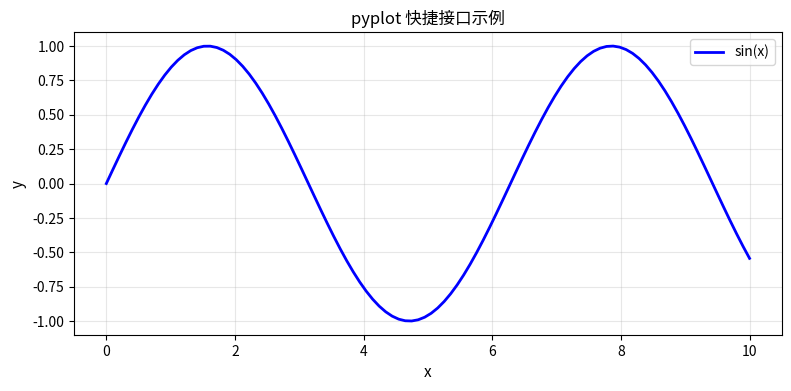
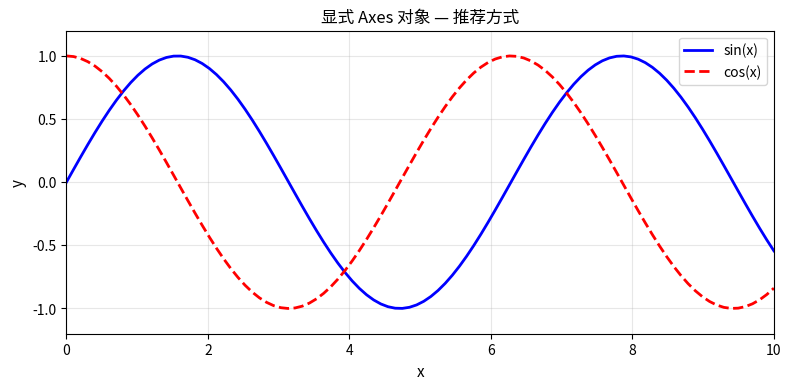
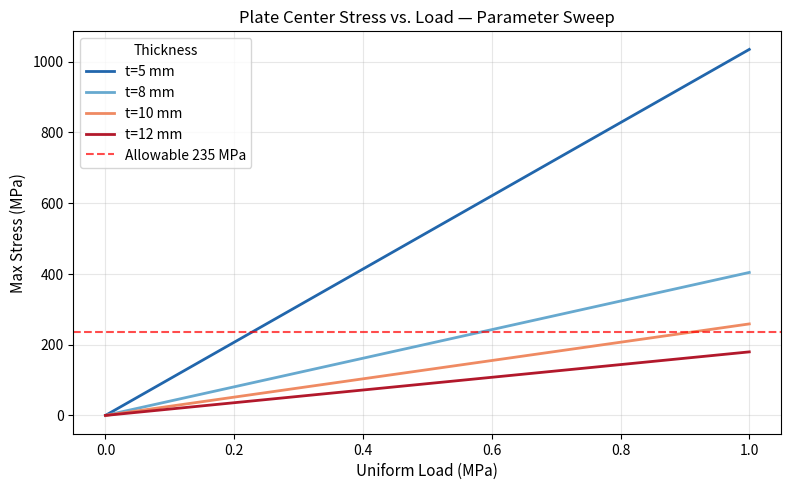
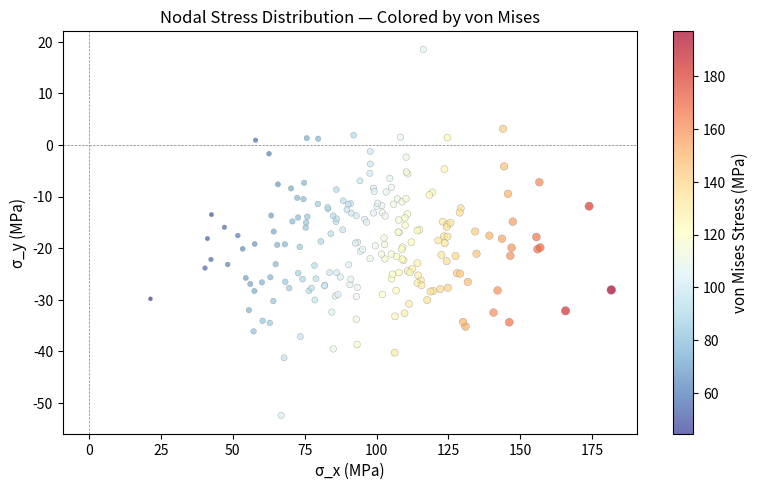
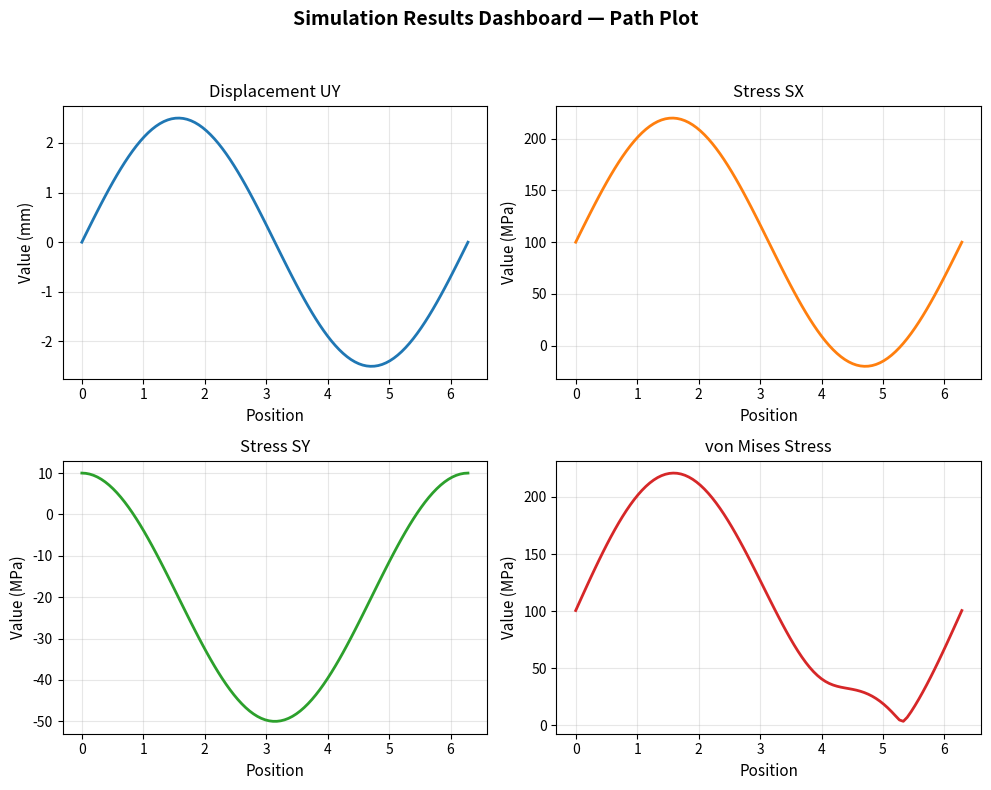
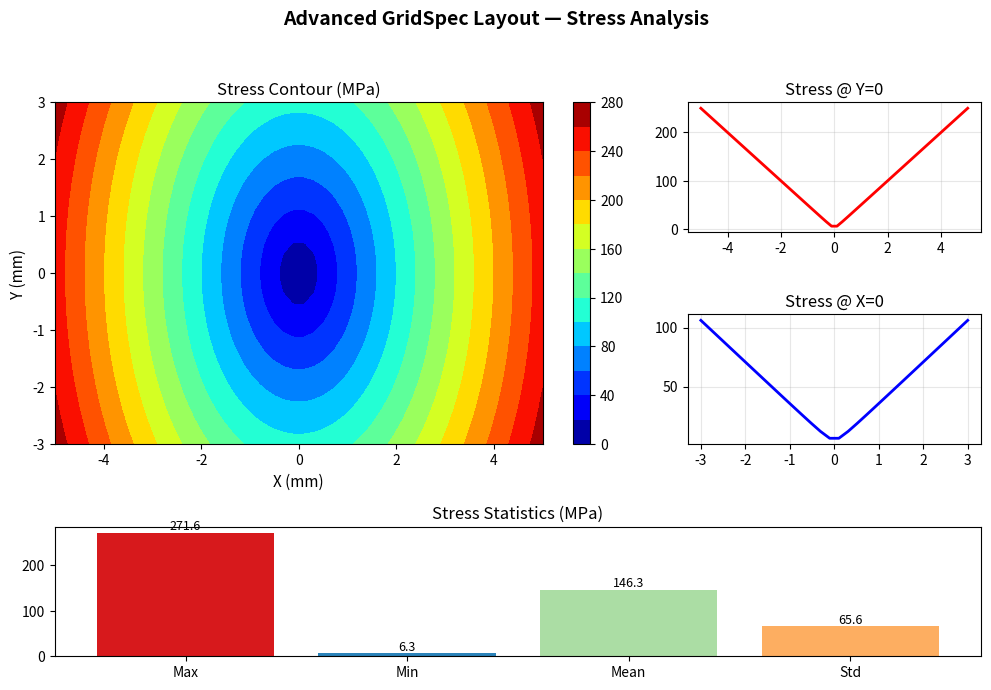
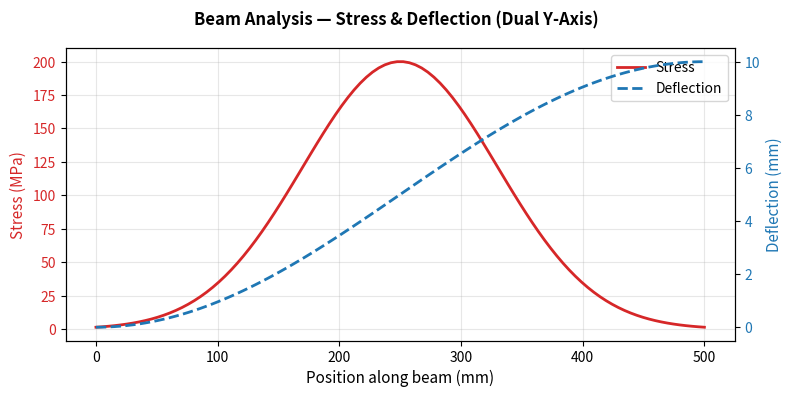
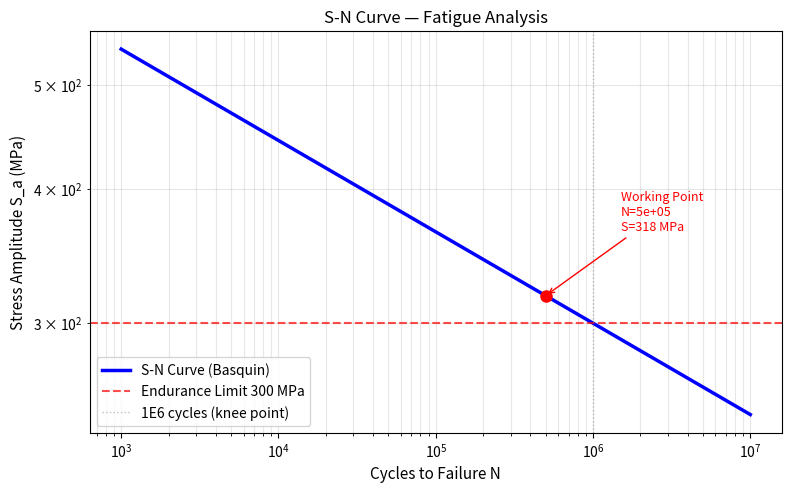
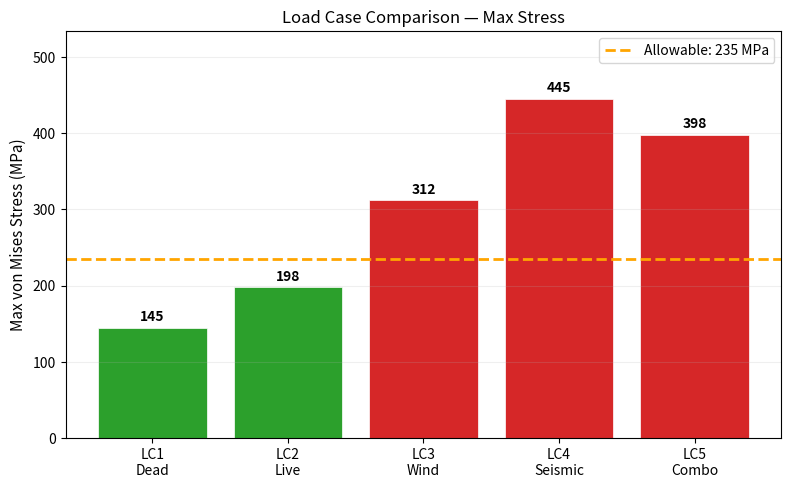
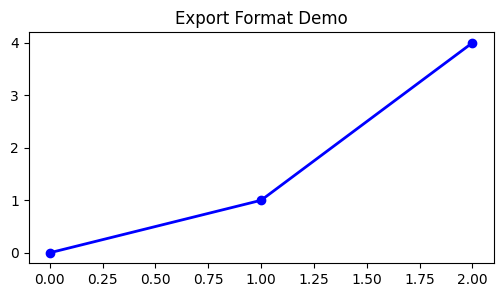

These charts were generated, in order, by the following Python code:
"""
SimuLearn Scripts — 初级 #17：Matplotlib 基础绘图
===================================================
知识点：basic-plotting

仿真数据的可视化是工程师的"眼睛"：
  - 变形云图的前身 → 折线/散点/等值线
  - 参数扫描 → 多曲线对比
  - 结果验证 → 理论与仿真 overlay

本节涵盖：
  1. pyplot 基础 — figure/axes 模型
  2. 折线图与散点图
  3. 多子图布局
  4. 仿真专用图表
  5. 样式与导出
  6. 常见坑与调试

运行方式：
  python matplotlib_basics.py

前置依赖：
  pip install matplotlib numpy
"""

import math
from pathlib import Path

import matplotlib
matplotlib.use("Agg")  # 无 GUI 后端，适合服务器/脚本

import matplotlib.pyplot as plt
import numpy as np

# ── 全局样式设置 ──
plt.rcParams.update({
    "figure.dpi": 150,
    "font.size": 10,
    "axes.titlesize": 12,
    "axes.labelsize": 11,
})

OUTPUT_DIR = Path("./output")
OUTPUT_DIR.mkdir(exist_ok=True)


# ═══════════════════════════════════════════════════════════════
# 1. pyplot 基础 — figure/axes 模型
# ═══════════════════════════════════════════════════════════════

print("=" * 60)
print("  1. pyplot 基础 — figure/axes 模型")
print("=" * 60)

# 方式 A：plt 快捷接口（适合快速探索）
x = np.linspace(0, 10, 100)
y = np.sin(x)

plt.figure(figsize=(8, 4))
plt.plot(x, y, "b-", linewidth=2, label="sin(x)")
plt.xlabel("x")
plt.ylabel("y")
plt.title("pyplot 快捷接口示例")
plt.legend()
plt.grid(True, alpha=0.3)
plt.tight_layout()
plt.savefig(OUTPUT_DIR / "01_pyplot_quick.png")
plt.close()
print("✅ 01_pyplot_quick.png")

# 方式 B：显式 axes 对象（推荐，完全控制）
fig, ax = plt.subplots(figsize=(8, 4))
ax.plot(x, np.sin(x), "b-", linewidth=2, label="sin(x)")
ax.plot(x, np.cos(x), "r--", linewidth=2, label="cos(x)")
ax.set_xlabel("x")
ax.set_ylabel("y")
ax.set_title("显式 Axes 对象 — 推荐方式")
ax.legend()
ax.grid(True, alpha=0.3)
ax.set_xlim(0, 10)
ax.set_ylim(-1.2, 1.2)
fig.tight_layout()
fig.savefig(OUTPUT_DIR / "02_axes_explicit.png")
plt.close(fig)
print("✅ 02_axes_explicit.png")

print("\n💡 推荐使用 fig, ax = plt.subplots() 而非 plt.xxx()")
print("   原因: 多子图、双 y 轴等复杂场景下 axes 对象更清晰。")


# ═══════════════════════════════════════════════════════════════
# 2. 折线图与散点图
# ═══════════════════════════════════════════════════════════════

print("\n" + "=" * 60)
print("  2. 折线图与散点图 — 工程数据可视化")
print("=" * 60)

# ── 2a. 多曲线对比：不同厚度的应力-载荷曲线 ──
fig, ax = plt.subplots(figsize=(8, 5))

loads = np.linspace(0, 1.0, 50)  # MPa
thicknesses = [5, 8, 10, 12]  # mm
colors = ["#2166ac", "#67a9cf", "#ef8a62", "#b2182b"]

for t, color in zip(thicknesses, colors):
    # 简支板中心应力（近似）
    stress = 0.2874 * loads * 300**2 / t**2
    ax.plot(loads, stress, "-", color=color, linewidth=2, label=f"t={t} mm")

# 添加许用应力线
ax.axhline(y=235, color="red", linestyle="--", linewidth=1.5, alpha=0.7, label="Allowable 235 MPa")
ax.set_xlabel("Uniform Load (MPa)")
ax.set_ylabel("Max Stress (MPa)")
ax.set_title("Plate Center Stress vs. Load — Parameter Sweep")
ax.legend(title="Thickness")
ax.grid(True, alpha=0.3)
fig.tight_layout()
fig.savefig(OUTPUT_DIR / "03_stress_vs_load.png")
plt.close(fig)
print("✅ 03_stress_vs_load.png — 参数扫描曲线")

# ── 2b. 散点图：节点应力分布 ──
np.random.seed(42)
n_nodes = 200
node_ids = np.arange(1, n_nodes + 1)
stress_x = np.random.normal(100, 30, n_nodes)
stress_y = np.random.normal(-20, 10, n_nodes)
von_mises = np.sqrt(stress_x**2 - stress_x*stress_y + stress_y**2)

fig, ax = plt.subplots(figsize=(8, 5))
scatter = ax.scatter(stress_x, stress_y, c=von_mises, cmap="RdYlBu_r",
                     s=von_mises/5, alpha=0.7, edgecolors="gray", linewidth=0.3)
ax.set_xlabel("σ_x (MPa)")
ax.set_ylabel("σ_y (MPa)")
ax.set_title("Nodal Stress Distribution — Colored by von Mises")
ax.axhline(y=0, color="gray", linewidth=0.5, linestyle="--")
ax.axvline(x=0, color="gray", linewidth=0.5, linestyle="--")
cbar = fig.colorbar(scatter, ax=ax)
cbar.set_label("von Mises Stress (MPa)")
fig.tight_layout()
fig.savefig(OUTPUT_DIR / "04_stress_scatter.png")
plt.close(fig)
print("✅ 04_stress_scatter.png — 节点应力散点图")


# ═══════════════════════════════════════════════════════════════
# 3. 多子图布局
# ═══════════════════════════════════════════════════════════════

print("\n" + "=" * 60)
print("  3. 多子图布局 — 仿真结果面板")
print("=" * 60)

# ── 3a. 规则网格：subplots(nrows, ncols) ──
x = np.linspace(0, 2 * np.pi, 100)

fig, axes = plt.subplots(2, 2, figsize=(10, 8))
axes = axes.flatten()  # 展平方便索引

titles = [
    "Displacement UY",
    "Stress SX",
    "Stress SY",
    "von Mises Stress"
]
y_data = [
    np.sin(x) * 2.5,            # 位移
    np.sin(x) * 120 + 100,       # SX
    np.cos(x) * 30 - 20,         # SY
    np.sqrt((np.sin(x)*120+100)**2 + (np.cos(x)*30-20)**2)  # von Mises
]
units = ["mm", "MPa", "MPa", "MPa"]

for i, ax in enumerate(axes):
    ax.plot(x, y_data[i], "-", color=f"C{i}", linewidth=2)
    ax.set_title(titles[i])
    ax.set_xlabel("Position")
    ax.set_ylabel(f"Value ({units[i]})")
    ax.grid(True, alpha=0.3)

fig.suptitle("Simulation Results Dashboard — Path Plot", fontsize=14, fontweight="bold")
fig.tight_layout(rect=[0, 0, 1, 0.95])
fig.savefig(OUTPUT_DIR / "05_subplots_grid.png")
plt.close(fig)
print("✅ 05_subplots_grid.png — 2×2 结果面板")

# ── 3b. 非对称布局：GridSpec ──
from matplotlib.gridspec import GridSpec

fig = plt.figure(figsize=(10, 7))
gs = GridSpec(3, 3, figure=fig)

ax_main = fig.add_subplot(gs[0:2, 0:2])    # 主图：左上 2x2
ax_top = fig.add_subplot(gs[0, 2])          # 右上
ax_mid = fig.add_subplot(gs[1, 2])          # 右中
ax_bottom = fig.add_subplot(gs[2, :])       # 底部横条

# 主图：应力云图伪彩色
X, Y = np.meshgrid(np.linspace(-5, 5, 50), np.linspace(-3, 3, 30))
Z = np.sqrt(X**2 + 0.5*Y**2) * 50
im = ax_main.contourf(X, Y, Z, levels=15, cmap="jet")
ax_main.set_title("Stress Contour (MPa)")
ax_main.set_xlabel("X (mm)")
ax_main.set_ylabel("Y (mm)")
fig.colorbar(im, ax=ax_main)

# 右上：X 轴应力曲线
ax_top.plot(X[15, :], Z[15, :], "r-", linewidth=2)
ax_top.set_title("Stress @ Y=0")
ax_top.grid(True, alpha=0.3)

# 右中：Y 轴应力曲线
ax_mid.plot(Y[:, 25], Z[:, 25], "b-", linewidth=2)
ax_mid.set_title("Stress @ X=0")
ax_mid.grid(True, alpha=0.3)

# 底部：统计条形图
categories = ["Max", "Min", "Mean", "Std"]
values = [np.max(Z), np.min(Z), np.mean(Z), np.std(Z)]
bars = ax_bottom.bar(categories, values, color=["#d7191c", "#2b83ba", "#abdda4", "#fdae61"])
ax_bottom.set_title("Stress Statistics (MPa)")
ax_bottom.bar_label(bars, fmt="%.1f", fontsize=9)

fig.suptitle("Advanced GridSpec Layout — Stress Analysis", fontsize=14, fontweight="bold")
fig.tight_layout(rect=[0, 0, 1, 0.95])
fig.savefig(OUTPUT_DIR / "06_gridspec_layout.png")
plt.close(fig)
print("✅ 06_gridspec_layout.png — 非对称 GridSpec 布局")


# ═══════════════════════════════════════════════════════════════
# 4. 仿真专用图表
# ═══════════════════════════════════════════════════════════════

print("\n" + "=" * 60)
print("  4. 仿真专用图表")
print("=" * 60)

# ── 4a. 双 y 轴：应力 + 位移 ──
x = np.linspace(0, 500, 100)  # 梁长度 [mm]
stress = 200 * np.exp(-((x - 250)**2) / (2 * 80**2))  # 模拟应力分布
displacement = 5 * (1 - np.cos(np.pi * x / 500))       # 模拟挠度

fig, ax1 = plt.subplots(figsize=(8, 4))

color1 = "#d62728"
ax1.plot(x, stress, "-", color=color1, linewidth=2, label="Stress")
ax1.set_xlabel("Position along beam (mm)")
ax1.set_ylabel("Stress (MPa)", color=color1)
ax1.tick_params(axis="y", labelcolor=color1)
ax1.grid(True, alpha=0.3)

ax2 = ax1.twinx()  # 共享 x 轴的双 y 轴
color2 = "#1f77b4"
ax2.plot(x, displacement, "--", color=color2, linewidth=2, label="Deflection")
ax2.set_ylabel("Deflection (mm)", color=color2)
ax2.tick_params(axis="y", labelcolor=color2)

# 合并图例
lines1, labels1 = ax1.get_legend_handles_labels()
lines2, labels2 = ax2.get_legend_handles_labels()
ax1.legend(lines1 + lines2, labels1 + labels2, loc="upper right")

fig.suptitle("Beam Analysis — Stress & Deflection (Dual Y-Axis)", fontweight="bold")
fig.tight_layout()
fig.savefig(OUTPUT_DIR / "07_dual_axis.png")
plt.close(fig)
print("✅ 07_dual_axis.png — 双 y 轴（应力+位移）")

# ── 4b. S-N 曲线（疲劳） ──
N = np.logspace(3, 7, 50)  # 寿命 1e3 ~ 1e7
S_ut = 600  # 抗拉强度 [MPa]
S_e_prime = 0.5 * S_ut  # 旋转弯曲疲劳极限
S_1000 = 0.9 * S_ut     # 1000 次寿命强度

# Basquin 方程：S = S_1000 * (N/1000)^b
b = math.log10(S_e_prime / S_1000) / math.log10(1e6 / 1000)
S = S_1000 * (N / 1000) ** b

fig, ax = plt.subplots(figsize=(8, 5))
ax.loglog(N, S, "b-", linewidth=2.5, label="S-N Curve (Basquin)")
ax.axhline(y=S_e_prime, color="red", linestyle="--", linewidth=1.5, alpha=0.7,
           label=f"Endurance Limit {S_e_prime:.0f} MPa")
ax.axvline(x=1e6, color="gray", linestyle=":", linewidth=1, alpha=0.5,
           label="1E6 cycles (knee point)")

# 标注工作点
N_work = 5e5
S_work = S_1000 * (N_work / 1000) ** b
ax.plot(N_work, S_work, "ro", markersize=8)
ax.annotate(f"Working Point\nN={N_work:.0e}\nS={S_work:.0f} MPa",
            xy=(N_work, S_work), xytext=(N_work*3, S_work*1.15),
            arrowprops=dict(arrowstyle="->", color="red"),
            fontsize=9, color="red")

ax.set_xlabel("Cycles to Failure N")
ax.set_ylabel("Stress Amplitude S_a (MPa)")
ax.set_title("S-N Curve — Fatigue Analysis")
ax.legend()
ax.grid(True, alpha=0.3, which="both")
fig.tight_layout()
fig.savefig(OUTPUT_DIR / "08_sn_curve.png")
plt.close(fig)
print("✅ 08_sn_curve.png — S-N 疲劳曲线")

# ── 4c. 载荷工况对比条形图 ──
cases = ["LC1\nDead", "LC2\nLive", "LC3\nWind", "LC4\nSeismic", "LC5\nCombo"]
stresses = [145, 198, 312, 445, 398]
allowable = 235

fig, ax = plt.subplots(figsize=(8, 5))
colors_bar = ["#2ca02c" if s < allowable else "#d62728" for s in stresses]
bars = ax.bar(cases, stresses, color=colors_bar, edgecolor="white", linewidth=0.5)

# 许用应力线
ax.axhline(y=allowable, color="orange", linestyle="--", linewidth=2, label=f"Allowable: {allowable} MPa")

# 数值标签
for bar, val in zip(bars, stresses):
    ax.text(bar.get_x() + bar.get_width()/2, bar.get_height() + 5,
            f"{val}", ha="center", va="bottom", fontsize=10, fontweight="bold")

ax.set_ylabel("Max von Mises Stress (MPa)")
ax.set_title("Load Case Comparison — Max Stress")
ax.legend()
ax.set_ylim(0, max(stresses) * 1.2)
ax.grid(True, alpha=0.2, axis="y")
fig.tight_layout()
fig.savefig(OUTPUT_DIR / "09_load_case_bars.png")
plt.close(fig)
print("✅ 09_load_case_bars.png — 载荷工况对比条形图")


# ═══════════════════════════════════════════════════════════════
# 5. 样式与导出
# ═══════════════════════════════════════════════════════════════

print("\n" + "=" * 60)
print("  5. 样式与导出")
print("=" * 60)

# ── 5a. 预定义样式 ──
print("\n  可用样式:")
for s in ["default", "seaborn-v0_8", "ggplot", "bmh", "fivethirtyeight"]:
    try:
        plt.style.use(s)
        print(f"    ✅ {s}")
    except Exception:
        print(f"    ❌ {s} (not available)")

plt.style.use("default")  # 恢复默认

# ── 5b. 导出设置 ──
fig, ax = plt.subplots(figsize=(6, 3))
ax.plot([0, 1, 2], [0, 1, 4], "b-o", linewidth=2)
ax.set_title("Export Format Demo")

# PNG — 位图，通用
fig.savefig(OUTPUT_DIR / "10_export.png", dpi=200, bbox_inches="tight")

# SVG — 矢量图，论文/报告推荐
fig.savefig(OUTPUT_DIR / "10_export.svg", bbox_inches="tight")

# PDF — 矢量，LaTeX 兼容
fig.savefig(OUTPUT_DIR / "10_export.pdf", bbox_inches="tight")

plt.close(fig)
print("\n✅ 导出格式: PNG (位图), SVG (矢量), PDF (矢量)")
print("  建议: 论文用 PDF/SVG, 快速预览用 PNG")

# ── 5c. 中文字体处理 ──
print("\n💡 中文字体提示:")
print("  import matplotlib.font_manager as fm")
print("  # 查找系统可用中文字体")
print("  fonts = [f.name for f in fm.fontManager.ttflist if 'Hei' in f.name or 'Song' in f.name]")
print("  plt.rcParams['font.sans-serif'] = ['SimHei', 'Microsoft YaHei', ...]")


# ═══════════════════════════════════════════════════════════════
# 6. 常见坑与调试
# ═══════════════════════════════════════════════════════════════

print("\n" + "=" * 60)
print("  6. 常见坑与调试")
print("=" * 60)

pitfalls = [
    ("坑1: GUI 后端崩溃",
     "服务器/无显示器环境调用 plt.show() → TclError",
     "脚本开头加 matplotlib.use('Agg')"),

    ("坑2: 内存泄漏",
     "循环中 plt.figure() 不 close() → 内存增长",
     "每次循环末尾 plt.close(fig) 或 plt.close('all')"),

    ("坑3: 中文字符方框",
     "标题/标签中的中文显示为 □",
     "设置 matplotlib 中文字体或改用英文"),

    ("坑4: 子图重叠",
     "不使用 tight_layout() → 标签/标题被截断",
     "fig.tight_layout() 或 constrained_layout=True"),

    ("坑5: 颜色映射选择",
     "jet 色图被过度使用，对色盲不友好",
     "考虑 viridis、plasma、coolwarm 等感知均匀色图"),

    ("坑6: 对数坐标误用",
     "loglog/semilog 中零值或负值 → 静默消失",
     "对数轴前先检查 min(data) > 0"),
]

for title, problem, solution in pitfalls:
    print(f"\n  ⚠  {title}")
    print(f"     问题: {problem}")
    print(f"     解决: {solution}")


# ═══════════════════════════════════════════════════════════════
# 7. 练习
# ═══════════════════════════════════════════════════════════════

print("\n" + "=" * 60)
print("  7. 练习")
print("=" * 60)

print("""
  [练习 1] 修改 S-N 曲线脚本，添加第二个数据集：
           - 使用 Goodman 修正考虑平均应力
           - 在同一张图上叠加原始和修正曲线

  [练习 2] 创建"仿真报告封面图"：
           - 左上：变形云图 (contourf)
           - 右上：关键点应力时程
           - 下排：3 个统计表 (ax.table)

  [练习 3] 将参数扫描导出为多页 PDF：
           - 每页一个厚度，含应力+位移子图
           - 使用 matplotlib.backends.backend_pdf.PdfPages

  [练习 4] 从 CSV 读取仿真结果并可视化：
           - 读取 16-csv-export 生成的 param_sweep.csv
           - 绘制 thickness × load 的 utilization 热力图
""")

print("✅ 知识点 17 完成: Matplotlib 基础绘图")
